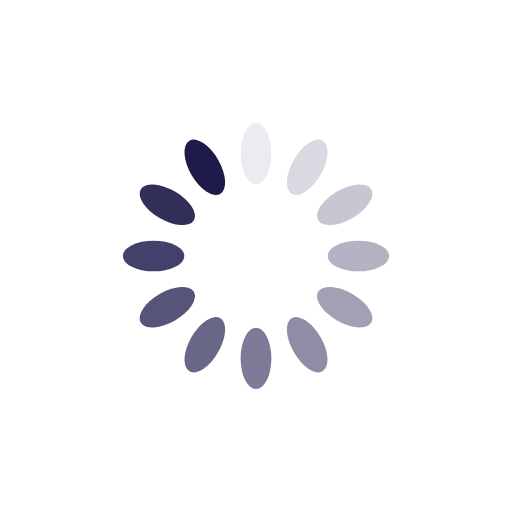
t = 0.00 s
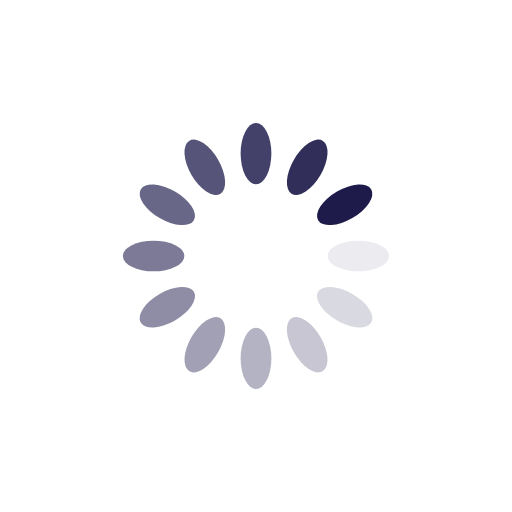
t = 0.25 s
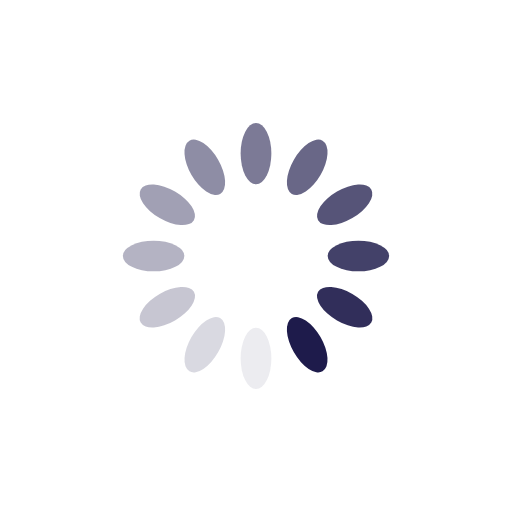
t = 0.50 s
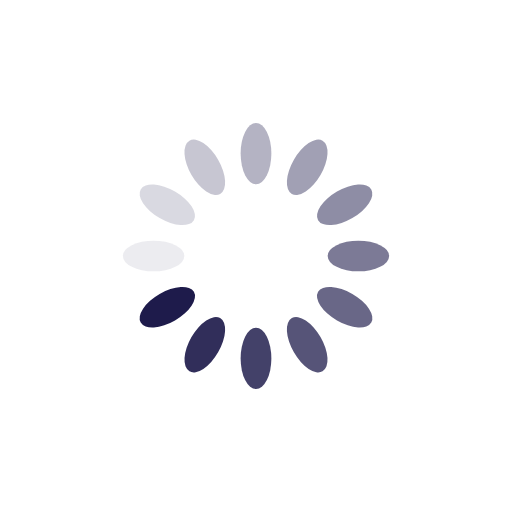
t = 0.75 s

The animated SVG that drew these frames (rendered in a browser with its animation timeline set to each time). Animation: 12 SMIL elements (animate=12); one cycle of 1.00 s, repeats indefinitely.

<svg xmlns="http://www.w3.org/2000/svg" viewBox="0 0 100 100" preserveAspectRatio="xMidYMid" width="200" height="200" style="shape-rendering: auto; display: block; background: rgb(255, 255, 255);" xmlns:xlink="http://www.w3.org/1999/xlink"><g><g transform="rotate(0 50 50)">
  <rect fill="#1e1b4b" height="12" width="6" ry="6" rx="3" y="24" x="47">
    <animate repeatCount="indefinite" begin="-0.9166666666666666s" dur="1s" keyTimes="0;1" values="1;0" attributeName="opacity"></animate>
  </rect>
</g><g transform="rotate(30 50 50)">
  <rect fill="#1e1b4b" height="12" width="6" ry="6" rx="3" y="24" x="47">
    <animate repeatCount="indefinite" begin="-0.8333333333333334s" dur="1s" keyTimes="0;1" values="1;0" attributeName="opacity"></animate>
  </rect>
</g><g transform="rotate(60 50 50)">
  <rect fill="#1e1b4b" height="12" width="6" ry="6" rx="3" y="24" x="47">
    <animate repeatCount="indefinite" begin="-0.75s" dur="1s" keyTimes="0;1" values="1;0" attributeName="opacity"></animate>
  </rect>
</g><g transform="rotate(90 50 50)">
  <rect fill="#1e1b4b" height="12" width="6" ry="6" rx="3" y="24" x="47">
    <animate repeatCount="indefinite" begin="-0.6666666666666666s" dur="1s" keyTimes="0;1" values="1;0" attributeName="opacity"></animate>
  </rect>
</g><g transform="rotate(120 50 50)">
  <rect fill="#1e1b4b" height="12" width="6" ry="6" rx="3" y="24" x="47">
    <animate repeatCount="indefinite" begin="-0.5833333333333334s" dur="1s" keyTimes="0;1" values="1;0" attributeName="opacity"></animate>
  </rect>
</g><g transform="rotate(150 50 50)">
  <rect fill="#1e1b4b" height="12" width="6" ry="6" rx="3" y="24" x="47">
    <animate repeatCount="indefinite" begin="-0.5s" dur="1s" keyTimes="0;1" values="1;0" attributeName="opacity"></animate>
  </rect>
</g><g transform="rotate(180 50 50)">
  <rect fill="#1e1b4b" height="12" width="6" ry="6" rx="3" y="24" x="47">
    <animate repeatCount="indefinite" begin="-0.4166666666666667s" dur="1s" keyTimes="0;1" values="1;0" attributeName="opacity"></animate>
  </rect>
</g><g transform="rotate(210 50 50)">
  <rect fill="#1e1b4b" height="12" width="6" ry="6" rx="3" y="24" x="47">
    <animate repeatCount="indefinite" begin="-0.3333333333333333s" dur="1s" keyTimes="0;1" values="1;0" attributeName="opacity"></animate>
  </rect>
</g><g transform="rotate(240 50 50)">
  <rect fill="#1e1b4b" height="12" width="6" ry="6" rx="3" y="24" x="47">
    <animate repeatCount="indefinite" begin="-0.25s" dur="1s" keyTimes="0;1" values="1;0" attributeName="opacity"></animate>
  </rect>
</g><g transform="rotate(270 50 50)">
  <rect fill="#1e1b4b" height="12" width="6" ry="6" rx="3" y="24" x="47">
    <animate repeatCount="indefinite" begin="-0.16666666666666666s" dur="1s" keyTimes="0;1" values="1;0" attributeName="opacity"></animate>
  </rect>
</g><g transform="rotate(300 50 50)">
  <rect fill="#1e1b4b" height="12" width="6" ry="6" rx="3" y="24" x="47">
    <animate repeatCount="indefinite" begin="-0.08333333333333333s" dur="1s" keyTimes="0;1" values="1;0" attributeName="opacity"></animate>
  </rect>
</g><g transform="rotate(330 50 50)">
  <rect fill="#1e1b4b" height="12" width="6" ry="6" rx="3" y="24" x="47">
    <animate repeatCount="indefinite" begin="0s" dur="1s" keyTimes="0;1" values="1;0" attributeName="opacity"></animate>
  </rect>
</g><g></g></g><!-- [ldio] generated by https://loading.io --></svg>